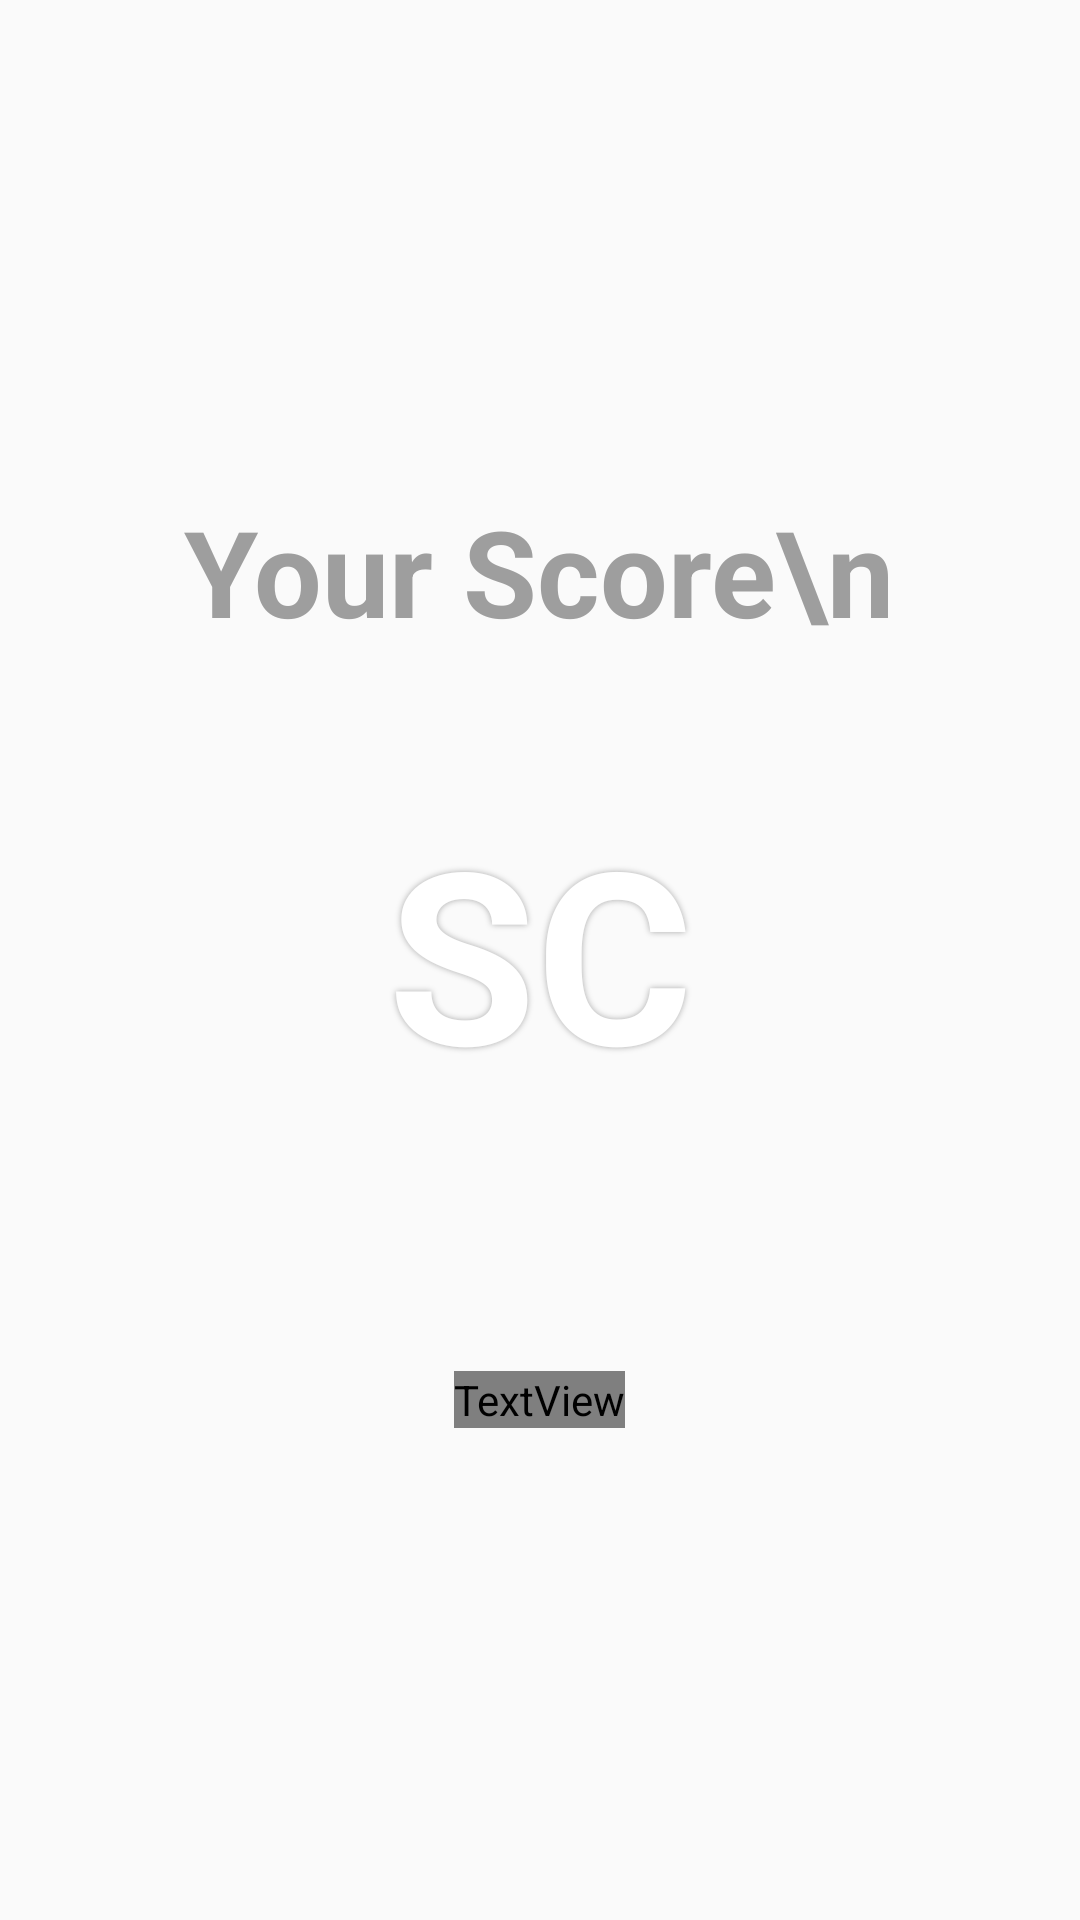

The Android layout XML behind this screen, and the referenced resources:
<!-- AndroidManifest.xml: application theme AppTheme.ColorBlind -->
<!-- res/layout/activity_trial_result.xml -->
<?xml version="1.0" encoding="utf-8"?>
<LinearLayout xmlns:android="http://schemas.android.com/apk/res/android"
    xmlns:app="http://schemas.android.com/apk/res-auto"
    xmlns:tools="http://schemas.android.com/tools"
    android:layout_width="match_parent"
    android:layout_height="match_parent"
    android:orientation="vertical"
    android:gravity="center"
    tools:context="edu.umd.cmsc436.tap.TrialResult">

    <TextView
        android:layout_width="wrap_content"
        android:layout_height="wrap_content"
        android:textSize="40sp"
        android:textColor="@color/grayBackground"
        android:textStyle="bold"
        android:text="Your Score\n"
        />

    <TextView
        android:id="@+id/score"
        android:text="SC"
        android:textColor="#FFFFFF"
        android:textSize="80sp"
        android:textStyle="bold"
        android:gravity="center"

        android:layout_width="200dp"
        android:layout_height="200dp"
        android:background="@drawable/result_box"
        android:shadowColor="#A8A8A8"
        android:shadowDx="0"
        android:shadowDy="0"
        android:shadowRadius="5"
        />

    <TextView
        android:id="@+id/next_trial"
        android:layout_marginTop="40dp"
        android:layout_width="wrap_content"
        android:layout_height="wrap_content"
        android:gravity="center"
        android:textColor="@color/colorAccent436"
        android:text="Click To Start Next Trial"
        android:textSize="30dp"
        android:onClick="onClick"
        />

</LinearLayout>
<!-- resources referenced by this layout -->
<resources>
  <color name="grayBackground">#9e9e9e</color>
  <!-- drawable result_box (drawable) -->
  <?xml version="1.0" encoding="utf-8"?>
  <shape xmlns:android="http://schemas.android.com/apk/res/android" android:shape="rectangle" >
      <corners
          android:radius="14dp"
          />
      <gradient
          android:angle="45"
          android:centerX="35%"
          android:centerColor="@color/colorAccent436"
          android:startColor="@color/colorAccent436"
          android:endColor="@color/colorAccent436"
          android:type="linear"
          />
      <padding
          android:left="0dp"
          android:top="0dp"
          android:right="0dp"
          android:bottom="0dp"
          />
      <size
          android:width="100dp"
          android:height="100dp"
          />
  </shape>
  <style name="AppTheme.ColorBlind" parent="AppTheme">
          <item name="colorPrimary">@color/colorPrimary436</item>
          <item name="colorPrimaryDark">@color/colorPrimaryDark436</item>
          <item name="colorAccent">@color/colorAccent436</item>
      </style>
  <style name="AppTheme" parent="Theme.AppCompat.Light.DarkActionBar">
          
          <item name="colorPrimary">@color/colorPrimary</item>
          <item name="colorPrimaryDark">@color/colorPrimaryDark</item>
          <item name="colorAccent">@color/colorAccent</item>
      </style>
  <color name="colorPrimary">#F0163A</color>
  <color name="colorPrimaryDark">#CC1231</color>
  <color name="colorAccent">#FFD90F</color>
</resources>
